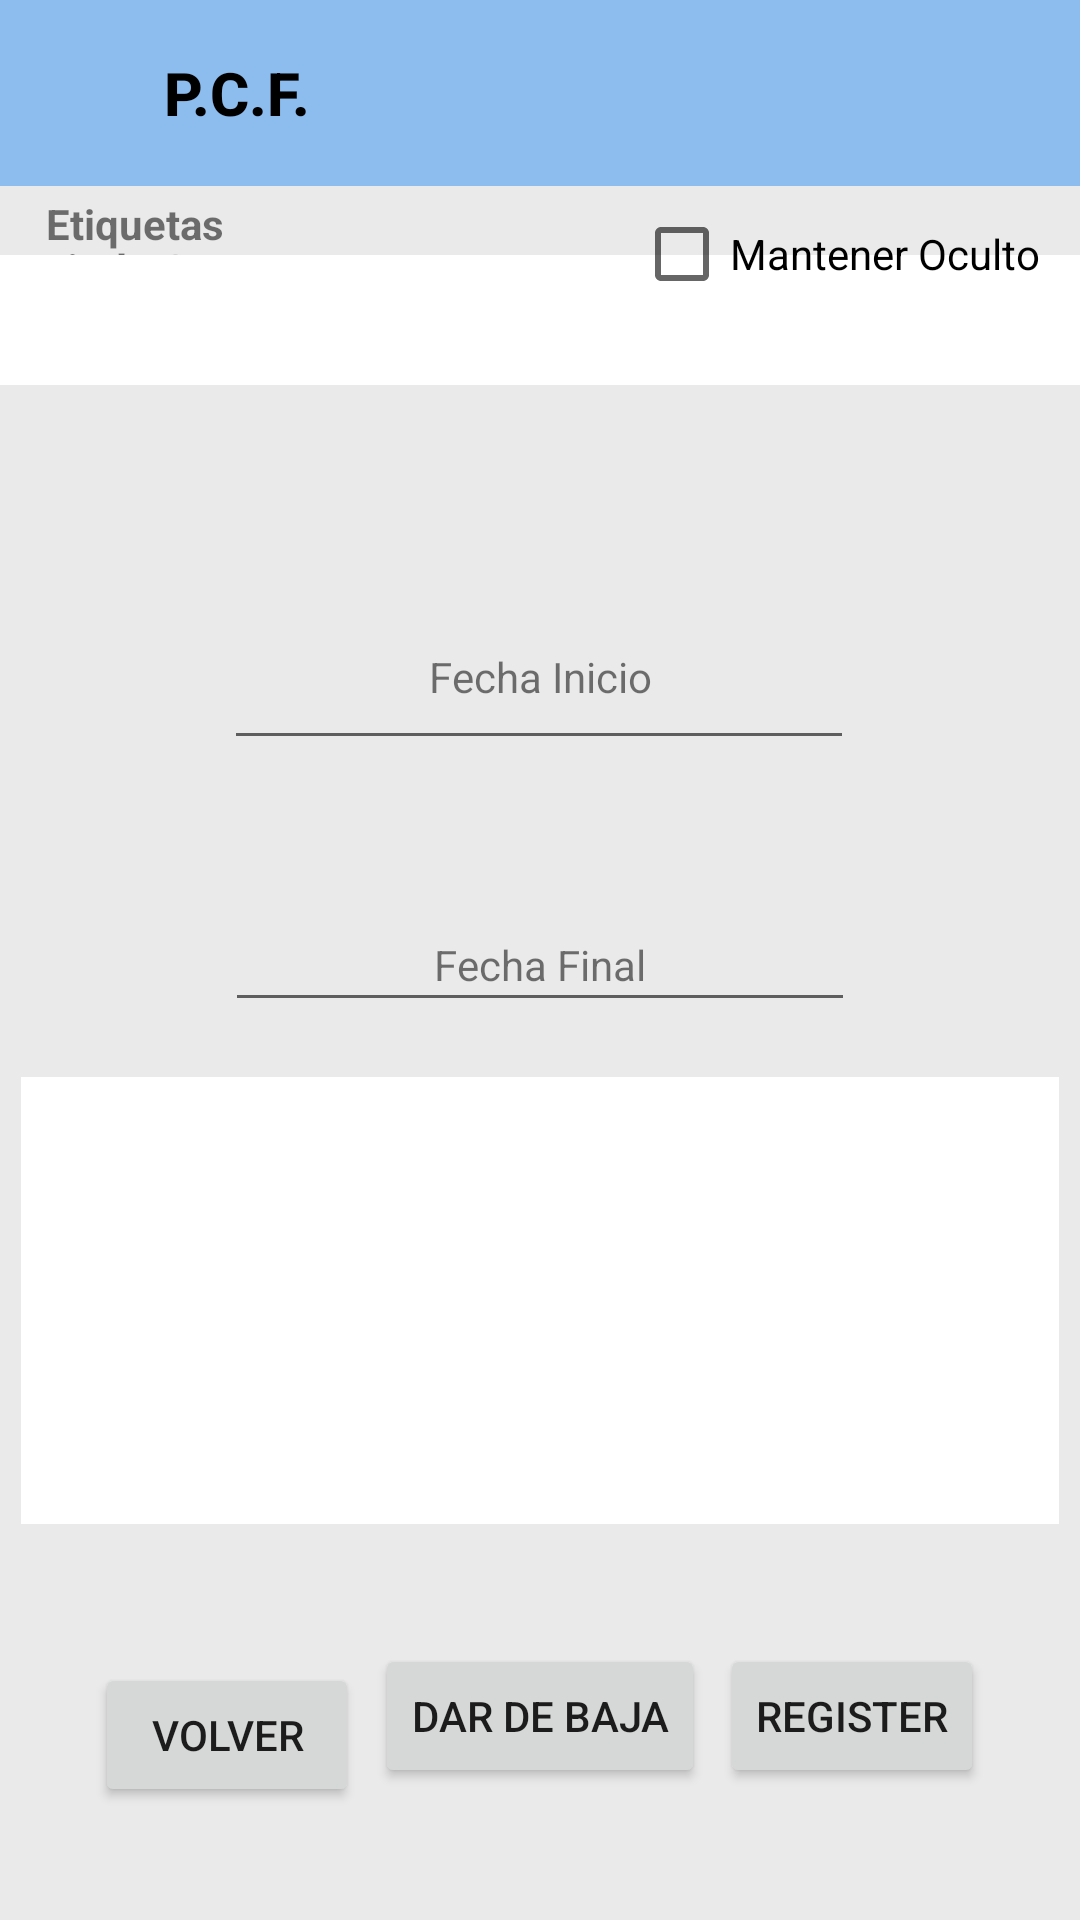

This screen was rendered from an Android layout file. Write that file and the resources it references.
<!-- AndroidManifest.xml: activity theme Theme.MyApplicationTabbedActivity.NoActionBar -->
<!-- res/layout/activity_register_course.xml -->
<?xml version="1.0" encoding="utf-8"?>
<androidx.constraintlayout.widget.ConstraintLayout xmlns:android="http://schemas.android.com/apk/res/android"
    xmlns:app="http://schemas.android.com/apk/res-auto"
    xmlns:tools="http://schemas.android.com/tools"
    android:layout_width="match_parent"
    android:layout_height="match_parent"
    android:background="#eaeaea"
    tools:context=".general_activities.MainActivity"
    tools:layout_editor_absoluteX="64dp"
    tools:layout_editor_absoluteY="-34dp">

    <TextView
        android:id="@+id/presentationCourseTextView"
        android:layout_width="wrap_content"
        android:layout_height="wrap_content"
        android:layout_marginTop="187dp"
        android:text="Presentación"
        android:textStyle="bold"
        app:layout_constraintBottom_toBottomOf="parent"
        app:layout_constraintEnd_toEndOf="parent"
        app:layout_constraintHorizontal_bias="0.116"
        app:layout_constraintStart_toStartOf="parent"
        app:layout_constraintTop_toBottomOf="@+id/appBarLayout"
        app:layout_constraintVertical_bias="0.358" />

    <TextView
        android:id="@+id/closeDateTextView"
        android:layout_width="wrap_content"
        android:layout_height="wrap_content"
        android:layout_marginTop="312dp"
        android:text="Fecha Final"
        app:layout_constraintEnd_toEndOf="parent"
        app:layout_constraintStart_toStartOf="parent"
        app:layout_constraintTop_toTopOf="parent" />

    <TextView
        android:id="@+id/openDateTextView"
        android:layout_width="wrap_content"
        android:layout_height="wrap_content"
        android:layout_marginTop="216dp"
        android:text="Fecha Inicio"
        app:layout_constraintEnd_toEndOf="parent"
        app:layout_constraintStart_toStartOf="parent"
        app:layout_constraintTop_toTopOf="@+id/appBarLayout" />

    <com.google.android.material.appbar.AppBarLayout
        android:id="@+id/appBarLayout"
        android:layout_width="match_parent"
        android:layout_height="wrap_content"
        android:theme="@style/Theme.MyApplicationTabbedActivity.AppBarOverlay"
        app:layout_constraintTop_toTopOf="parent">

        <LinearLayout
            android:layout_width="match_parent"
            android:layout_height="match_parent"
            android:orientation="vertical">

            <LinearLayout
                android:layout_width="match_parent"
                android:layout_height="match_parent"
                android:orientation="horizontal">

                <ImageView
                    android:id="@+id/imageView2"
                    android:layout_width="39dp"
                    android:layout_height="62dp"
                    android:layout_marginStart="16dp"
                    app:srcCompat="@drawable/logo" />

                <TextView
                    android:id="@+id/title"
                    android:layout_width="339dp"
                    android:layout_height="match_parent"
                    android:gravity="center_vertical"
                    android:minHeight="?actionBarSize"
                    android:padding="@dimen/appbar_padding"
                    android:text="@string/app_name"
                    android:textAppearance="@style/TextAppearance.Widget.AppCompat.Toolbar.Title"
                    android:textColor="@color/black"
                    android:textStyle="bold" />

            </LinearLayout>

            <LinearLayout
                android:layout_width="match_parent"
                android:layout_height="match_parent"
                android:background="@drawable/border"
                android:backgroundTint="@android:color/darker_gray"
                android:orientation="horizontal" />

        </LinearLayout>

        
    </com.google.android.material.appbar.AppBarLayout>

    <EditText
        android:id="@+id/titleCourseEditText"
        android:layout_width="374dp"
        android:layout_height="25dp"
        android:background="@color/white"
        android:ems="10"
        android:inputType="textPersonName"
        app:layout_constraintBottom_toBottomOf="parent"
        app:layout_constraintEnd_toEndOf="parent"
        app:layout_constraintHorizontal_bias="0.486"
        app:layout_constraintStart_toStartOf="parent"
        app:layout_constraintTop_toTopOf="parent"
        app:layout_constraintVertical_bias="0.168" />

    <TextView
        android:id="@+id/titleCourseTextView"
        android:layout_width="wrap_content"
        android:layout_height="wrap_content"
        android:text="Titulo Curso"
        android:textStyle="bold"
        app:layout_constraintBottom_toBottomOf="parent"
        app:layout_constraintEnd_toEndOf="parent"
        app:layout_constraintHorizontal_bias="0.048"
        app:layout_constraintStart_toStartOf="parent"
        app:layout_constraintTop_toTopOf="parent"
        app:layout_constraintVertical_bias="0.129" />

    <EditText
        android:id="@+id/tagsREditText"
        android:layout_width="373dp"
        android:layout_height="27dp"
        android:layout_marginBottom="528dp"
        android:background="@color/white"
        android:ems="10"
        android:inputType="textPersonName"
        app:layout_constraintBottom_toBottomOf="parent"
        app:layout_constraintEnd_toEndOf="parent"
        app:layout_constraintHorizontal_bias="0.421"
        app:layout_constraintStart_toStartOf="parent" />

    <TextView
        android:id="@+id/tagsRTextView"
        android:layout_width="wrap_content"
        android:layout_height="wrap_content"
        android:layout_marginBottom="556dp"
        android:text="Etiquetas"
        android:textStyle="bold"
        app:layout_constraintBottom_toBottomOf="parent"
        app:layout_constraintEnd_toEndOf="parent"
        app:layout_constraintHorizontal_bias="0.051"
        app:layout_constraintStart_toStartOf="parent" />

    <Button
        android:id="@+id/registerCourseButton"
        android:layout_width="wrap_content"
        android:layout_height="wrap_content"
        android:layout_marginBottom="44dp"
        android:text="register"
        app:layout_constraintBottom_toBottomOf="parent"
        app:layout_constraintEnd_toEndOf="parent"
        app:layout_constraintHorizontal_bias="0.882"
        app:layout_constraintStart_toStartOf="parent" />

    <Button
        android:id="@+id/switchToCoursesListButton"
        android:layout_width="wrap_content"
        android:layout_height="wrap_content"
        android:text="Volver"
        app:layout_constraintBottom_toBottomOf="parent"
        app:layout_constraintEnd_toEndOf="parent"
        app:layout_constraintHorizontal_bias="0.117"
        app:layout_constraintStart_toStartOf="parent"
        app:layout_constraintTop_toBottomOf="@+id/appBarLayout"
        app:layout_constraintVertical_bias="0.929" />

    <EditText
        android:id="@+id/presentationCourseTextMultiLine"
        android:layout_width="346dp"
        android:layout_height="149dp"
        android:layout_marginBottom="132dp"
        android:background="@color/white"
        android:ems="10"
        android:gravity="start|top"
        android:inputType="textMultiLine"
        app:layout_constraintBottom_toBottomOf="parent"
        app:layout_constraintEnd_toEndOf="parent"
        app:layout_constraintStart_toStartOf="parent" />

    <Button
        android:id="@+id/deleteCourseButton"
        android:layout_width="wrap_content"
        android:layout_height="wrap_content"
        android:layout_marginBottom="44dp"
        android:text="Dar de Baja"
        app:layout_constraintBottom_toBottomOf="parent"
        app:layout_constraintEnd_toEndOf="parent"
        app:layout_constraintStart_toStartOf="parent" />

    <EditText
        android:id="@+id/closeTextDate"
        android:layout_width="wrap_content"
        android:layout_height="wrap_content"
        android:ems="10"
        android:inputType="date"
        app:layout_constraintBottom_toBottomOf="parent"
        app:layout_constraintEnd_toEndOf="parent"
        app:layout_constraintStart_toStartOf="parent"
        app:layout_constraintTop_toTopOf="@+id/appBarLayout" />

    <EditText
        android:id="@+id/openTextDate"
        android:layout_width="wrap_content"
        android:layout_height="wrap_content"
        android:ems="10"
        android:inputType="date"
        app:layout_constraintBottom_toBottomOf="parent"
        app:layout_constraintEnd_toEndOf="parent"
        app:layout_constraintHorizontal_bias="0.497"
        app:layout_constraintStart_toStartOf="parent"
        app:layout_constraintTop_toTopOf="@+id/appBarLayout"
        app:layout_constraintVertical_bias="0.354" />

    <CheckBox
        android:id="@+id/hiddenCheckBox"
        android:layout_width="wrap_content"
        android:layout_height="wrap_content"
        android:text="Mantener Oculto"
        app:layout_constraintBottom_toBottomOf="parent"
        app:layout_constraintEnd_toEndOf="parent"
        app:layout_constraintHorizontal_bias="0.941"
        app:layout_constraintStart_toStartOf="parent"
        app:layout_constraintTop_toTopOf="parent"
        app:layout_constraintVertical_bias="0.113" />

    
</androidx.constraintlayout.widget.ConstraintLayout>
<!-- resources referenced by this layout -->
<resources>
  <color name="black">#FF000000</color>
  <color name="white">#FFFFFFFF</color>
  <!-- drawable border (drawable) -->
  <?xml version="1.0" encoding="utf-8"?>
  <shape
      xmlns:android="http://schemas.android.com/apk/res/android"
      android:shape="rectangle">
      <stroke
          android:width="2dp"
          android:color="@android:color/darker_gray" />
  </shape>
  <string name="app_name">P.C.F.</string>
  <style name="Theme.MyApplicationTabbedActivity.AppBarOverlay" parent="ThemeOverlay.AppCompat.Dark.ActionBar" />
  <style name="Theme.MyApplicationTabbedActivity.NoActionBar">
          <item name="windowActionBar">false</item>
          <item name="windowNoTitle">true</item>
      </style>
</resources>
